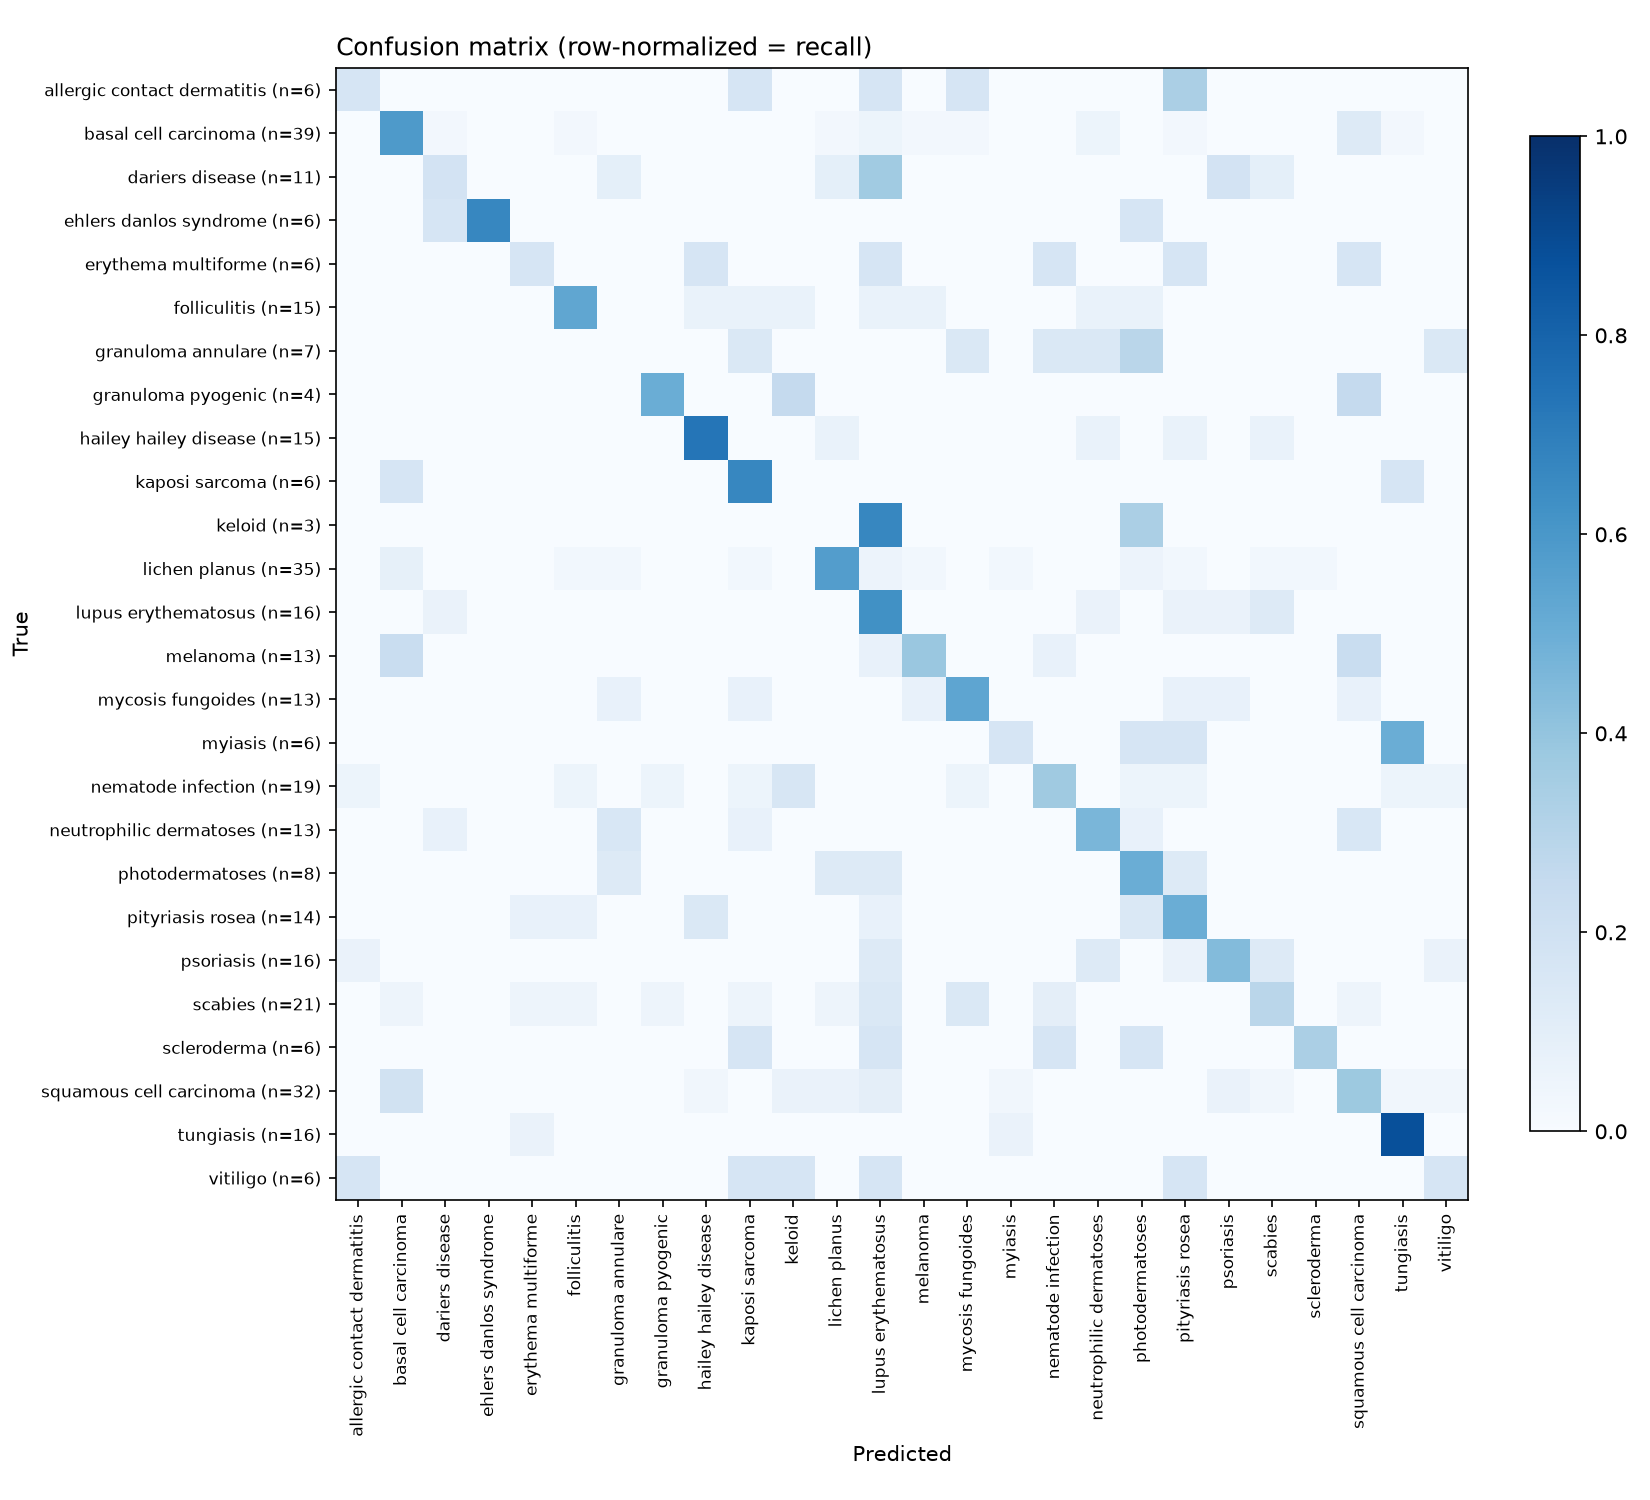

Values plotted in this chart, from the file beside it:
, allergic contact dermatitis, basal cell carcinoma, dariers disease, ehlers danlos syndrome, erythema multiforme, folliculitis, granuloma annulare, granuloma pyogenic, hailey hailey disease, kaposi sarcoma, keloid, lichen planus, lupus erythematosus, melanoma, mycosis fungoides, myiasis, nematode infection, neutrophilic dermatoses, photodermatoses, pityriasis rosea, psoriasis, scabies, scleroderma
allergic contact dermatitis, 1, 0, 0, 0, 0, 0, 0, 0, 0, 1, 0, 0, 1, 0, 1, 0, 0, 0, 0, 2, 0, 0, 0
basal cell carcinoma, 0, 23, 1, 0, 0, 1, 0, 0, 0, 0, 0, 1, 2, 1, 1, 0, 0, 2, 0, 1, 0, 0, 0
dariers disease, 0, 0, 2, 0, 0, 0, 1, 0, 0, 0, 0, 1, 4, 0, 0, 0, 0, 0, 0, 0, 2, 1, 0
ehlers danlos syndrome, 0, 0, 1, 4, 0, 0, 0, 0, 0, 0, 0, 0, 0, 0, 0, 0, 0, 0, 1, 0, 0, 0, 0
erythema multiforme, 0, 0, 0, 0, 1, 0, 0, 0, 1, 0, 0, 0, 1, 0, 0, 0, 1, 0, 0, 1, 0, 0, 0
folliculitis, 0, 0, 0, 0, 0, 8, 0, 0, 1, 1, 1, 0, 1, 1, 0, 0, 0, 1, 1, 0, 0, 0, 0
granuloma annulare, 0, 0, 0, 0, 0, 0, 0, 0, 0, 1, 0, 0, 0, 0, 1, 0, 1, 1, 2, 0, 0, 0, 0
granuloma pyogenic, 0, 0, 0, 0, 0, 0, 0, 2, 0, 0, 1, 0, 0, 0, 0, 0, 0, 0, 0, 0, 0, 0, 0
hailey hailey disease, 0, 0, 0, 0, 0, 0, 0, 0, 11, 0, 0, 1, 0, 0, 0, 0, 0, 1, 0, 1, 0, 1, 0
kaposi sarcoma, 0, 1, 0, 0, 0, 0, 0, 0, 0, 4, 0, 0, 0, 0, 0, 0, 0, 0, 0, 0, 0, 0, 0
keloid, 0, 0, 0, 0, 0, 0, 0, 0, 0, 0, 0, 0, 2, 0, 0, 0, 0, 0, 1, 0, 0, 0, 0
lichen planus, 0, 3, 0, 0, 0, 1, 1, 0, 0, 1, 0, 20, 2, 1, 0, 1, 0, 0, 2, 1, 0, 1, 1
lupus erythematosus, 0, 0, 1, 0, 0, 0, 0, 0, 0, 0, 0, 0, 10, 0, 0, 0, 0, 1, 0, 1, 1, 2, 0
melanoma, 0, 3, 0, 0, 0, 0, 0, 0, 0, 0, 0, 0, 1, 5, 0, 0, 1, 0, 0, 0, 0, 0, 0
mycosis fungoides, 0, 0, 0, 0, 0, 0, 1, 0, 0, 1, 0, 0, 0, 1, 7, 0, 0, 0, 0, 1, 1, 0, 0
myiasis, 0, 0, 0, 0, 0, 0, 0, 0, 0, 0, 0, 0, 0, 0, 0, 1, 0, 0, 1, 1, 0, 0, 0
nematode infection, 1, 0, 0, 0, 0, 1, 0, 1, 0, 1, 3, 0, 0, 0, 1, 0, 7, 0, 1, 1, 0, 0, 0
neutrophilic dermatoses, 0, 0, 1, 0, 0, 0, 2, 0, 0, 1, 0, 0, 0, 0, 0, 0, 0, 6, 1, 0, 0, 0, 0
photodermatoses, 0, 0, 0, 0, 0, 0, 1, 0, 0, 0, 0, 1, 1, 0, 0, 0, 0, 0, 4, 1, 0, 0, 0
pityriasis rosea, 0, 0, 0, 0, 1, 1, 0, 0, 2, 0, 0, 0, 1, 0, 0, 0, 0, 0, 2, 7, 0, 0, 0
psoriasis, 1, 0, 0, 0, 0, 0, 0, 0, 0, 0, 0, 0, 2, 0, 0, 0, 0, 2, 0, 1, 7, 2, 0
scabies, 0, 1, 0, 0, 1, 1, 0, 1, 0, 1, 0, 1, 3, 0, 3, 0, 2, 0, 0, 0, 0, 6, 0
scleroderma, 0, 0, 0, 0, 0, 0, 0, 0, 0, 1, 0, 0, 1, 0, 0, 0, 1, 0, 1, 0, 0, 0, 2
squamous cell carcinoma, 0, 6, 0, 0, 0, 0, 0, 0, 1, 0, 2, 2, 3, 0, 0, 1, 0, 0, 0, 0, 2, 1, 0
tungiasis, 0, 0, 0, 0, 1, 0, 0, 0, 0, 0, 0, 0, 0, 0, 0, 1, 0, 0, 0, 0, 0, 0, 0
vitiligo, 1, 0, 0, 0, 0, 0, 0, 0, 0, 1, 1, 0, 1, 0, 0, 0, 0, 0, 0, 1, 0, 0, 0
